Dataset: spectrograms (GitHub, eerhs/GuitarNeXt). Classes: blues, classical, country, disco, hip-hop, jazz, metal, pop, reggae, rock.

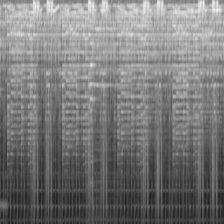
Label: rock

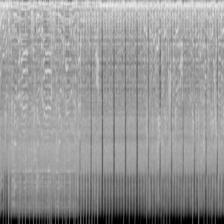
Label: metal

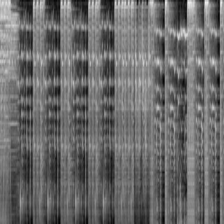
Label: pop

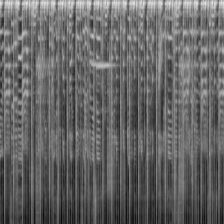
Label: reggae

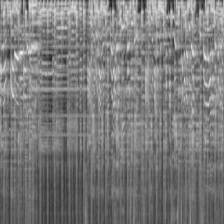
Label: disco

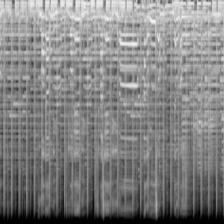
Label: country
